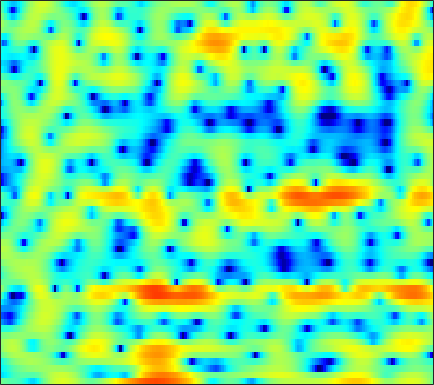

Data behind this chart, as committed beside it:
-0.42605, -0.92154, -1.4038, -1.6902, -1.8215, -1.9653, -2.1165, -2.278, -2.5966, -3.0905, -3.7986, -4.4753, -5.5546, -6.7159, -7.4174, -7.6278, -6.7468, -5.596, -3.8462, -2.168, -0.6948, 0.25591, 1.3505, 2.2238
-7.034, -6.817, -6.053, -5.08, -4.355, -3.489, -2.79, -2.38, -1.985, -1.756, -1.672, -1.695, -1.794, -1.923, -1.988, -1.967, -1.766, -1.48, -0.9431, -0.2822, 0.4345, 0.9657, 1.623, 2.195
-6.122, -5.494, -4.661, -3.851, -3.278, -2.57, -1.938, -1.517, -1.022, -0.6036, -0.2546, -0.03721, 0.2008, 0.3895, 0.508, 0.6469, 0.7723, 0.8567, 0.9608, 1.057, 1.141, 1.196, 1.252, 1.284
-5.233, -4.234, -3.062, -2.064, -1.411, -0.6541, -0.02785, 0.371, 0.8067, 1.155, 1.421, 1.573, 1.717, 1.792, 1.805, 1.777, 1.692, 1.587, 1.393, 1.138, 0.8088, 0.5101, 0.04371, -0.4935
-1.125, -0.5663, 0.1255, 0.7247, 1.109, 1.525, 1.823, 1.968, 2.062, 2.057, 1.96, 1.852, 1.676, 1.487, 1.35, 1.19, 1.05, 0.9353, 0.7579, 0.5143, 0.1527, -0.2335, -0.9475, -1.956
0.2823, 1.017, 1.796, 2.343, 2.611, 2.78, 2.73, 2.543, 2.071, 1.324, 0.2588, -0.7548, -2.38, -4.145, -5.235, -5.64, -4.709, -3.629, -2.241, -1.149, -0.417, -0.0859, 0.09647, 0.02073
0.7565, 1.283, 1.85, 2.247, 2.426, 2.504, 2.393, 2.176, 1.686, 0.9248, -0.1498, -1.174, -2.828, -4.649, -5.756, -6.046, -4.866, -3.62, -2.069, -0.8539, -0.01838, 0.3817, 0.6542, 0.6712
-0.4734, -0.2789, -0.04554, 0.1679, 0.3191, 0.4923, 0.6216, 0.6828, 0.7151, 0.7, 0.6364, 0.5666, 0.4683, 0.4029, 0.3993, 0.486, 0.6554, 0.8194, 1.042, 1.212, 1.266, 1.214, 0.9909, 0.5583
-4.012, -4.152, -4.235, -4.174, -3.998, -3.582, -2.999, -2.48, -1.754, -1.018, -0.3192, 0.1601, 0.7381, 1.248, 1.582, 1.964, 2.269, 2.442, 2.589, 2.626, 2.539, 2.389, 2.048, 1.535
-10.19, -11.09, -12.61, -14.19, -14.7, -13.35, -10.68, -8.64, -6.236, -4.244, -2.582, -1.52, -0.3088, 0.7073, 1.351, 2.067, 2.63, 2.958, 3.262, 3.418, 3.433, 3.345, 3.091, 2.683
-13.63, -14.03, -15.19, -16.73, -17.38, -16.01, -13.11, -10.94, -8.337, -6.118, -4.245, -3.007, -1.559, -0.3055, 0.5036, 1.421, 2.172, 2.628, 3.099, 3.412, 3.567, 3.575, 3.448, 3.184
-10.53, -10.62, -10.84, -10.99, -10.94, -10.62, -9.947, -9.217, -8.045, -6.702, -5.265, -4.183, -2.764, -1.45, -0.546, 0.5324, 1.443, 2.006, 2.603, 3.024, 3.279, 3.365, 3.361, 3.222
-6.391, -7.389, -8.807, -10.2, -11.22, -12.21, -12.51, -12.13, -11.08, -9.626, -7.848, -6.377, -4.395, -2.534, -1.286, 0.1722, 1.365, 2.062, 2.744, 3.161, 3.347, 3.368, 3.267, 3.04
-2.066, -3.791, -6.776, -10.99, -15.77, -30.96, -23.14, -19.06, -18.04, -18.95, -15.43, -10.87, -6.022, -2.474, -0.4421, 1.613, 3.045, 3.773, 4.324, 4.422, 4.091, 3.59, 2.637, 1.498
0.992, 0.005628, -1.504, -3.064, -4.202, -5.617, -6.472, -6.833, -7.15, -6.973, -5.71, -4.069, -1.563, 0.6578, 2.06, 3.518, 4.452, 4.832, 4.905, 4.468, 3.447, 2.213, -0.2268, -4.094
-1.395, -1.219, -1.103, -1.125, -1.16, -1.175, -1.179, -1.11, -0.8996, -0.5232, 0.006909, 0.4993, 1.188, 1.877, 2.33, 2.777, 3.009, 3.01, 2.76, 2.213, 1.377, 0.5663, -0.7079, -2.08
-3.604, -2.57, -1.522, -0.7797, -0.3465, 0.1359, 0.5206, 0.7696, 1.085, 1.379, 1.667, 1.866, 2.099, 2.284, 2.366, 2.363, 2.23, 2.033, 1.624, 1.039, 0.2979, -0.3402, -1.302, -2.278
-2.417, -1.573, -0.65, 0.09605, 0.5529, 1.033, 1.419, 1.657, 1.915, 2.116, 2.268, 2.353, 2.42, 2.419, 2.364, 2.216, 1.948, 1.657, 1.146, 0.4622, -0.4099, -1.187, -2.408, -3.848
-0.1797, 0.2514, 0.7313, 1.127, 1.358, 1.58, 1.725, 1.799, 1.858, 1.897, 1.923, 1.94, 1.959, 1.95, 1.917, 1.821, 1.631, 1.403, 0.9677, 0.3579, -0.4727, -1.267, -2.585, -4.312
1.554, 1.686, 1.79, 1.776, 1.689, 1.494, 1.21, 0.9557, 0.6077, 0.3211, 0.158, 0.1388, 0.2539, 0.4888, 0.6992, 0.9491, 1.124, 1.181, 1.116, 0.877, 0.4461, -0.02263, -0.833, -1.847
2.472, 2.419, 2.233, 1.869, 1.462, 0.7291, -0.2763, -1.209, -2.666, -4.178, -5.21, -5.231, -4.31, -2.889, -1.841, -0.6487, 0.2768, 0.8033, 1.298, 1.573, 1.659, 1.608, 1.394, 1.036
1.678, 1.655, 1.471, 1.092, 0.6347, -0.2909, -1.649, -3.062, -5.743, -10.01, -17.42, -17.43, -10.24, -6.162, -4.182, -2.289, -0.9326, -0.1695, 0.6385, 1.262, 1.736, 2.014, 2.268, 2.378
-0.9463, -0.6146, -0.3404, -0.257, -0.3403, -0.6949, -1.272, -1.87, -2.792, -3.715, -4.376, -4.537, -4.337, -3.839, -3.439, -2.941, -2.488, -2.132, -1.571, -0.8538, -0.03442, 0.5952, 1.39, 2.059
-4.202, -3.402, -2.468, -1.748, -1.333, -0.9004, -0.6973, -0.6506, -0.7212, -0.9251, -1.22, -1.51, -1.997, -2.696, -3.375, -4.619, -6.255, -7.455, -7.997, -6.451, -3.965, -2.218, -0.2729, 1.258
-8.501, -7.475, -5.802, -4.208, -3.155, -1.951, -1.057, -0.5562, -0.1251, 0.06085, -0.007078, -0.2152, -0.7504, -1.657, -2.625, -4.495, -7.202, -9.867, -12.23, -9.097, -5.284, -3.039, -0.7647, 0.9494
-23.79, -15.68, -10.25, -6.978, -5.102, -3.312, -1.946, -1.157, -0.3739, 0.1659, 0.4657, 0.5334, 0.4244, 0.1149, -0.2799, -0.8783, -1.521, -1.907, -2.094, -1.876, -1.286, -0.7291, 0.0802, 0.8703
-8.771, -8.181, -6.846, -5.385, -4.387, -3.165, -2.085, -1.369, -0.4983, 0.2734, 0.9255, 1.301, 1.648, 1.807, 1.813, 1.677, 1.386, 1.108, 0.6823, 0.2321, -0.1703, -0.4094, -0.5678, -0.4978
-2.757, -2.972, -3.257, -3.341, -3.457, -3.435, -3.102, -2.558, -1.439, -0.1332, 1.147, 2.009, 2.937, 3.547, 3.827, 3.867, 3.598, 3.152, 2.182, 0.7609, -1.229, -3.03, -5.409, -6.074
-1.802, -2.456, -3.527, -4.925, -6.457, -9.428, -13.33, -12.75, -7.45, -3.246, -0.2193, 1.472, 3.156, 4.305, 4.852, 5.185, 5.079, 4.678, 3.693, 2.099, -0.3444, -2.832, -6.835, -8.17
-6.518, -7.045, -7.526, -8.242, -8.717, -9.814, -10.41, -9.754, -7.296, -4.465, -1.949, -0.3374, 1.371, 2.67, 3.35, 3.971, 4.197, 4.157, 3.805, 3.166, 2.304, 1.599, 0.7285, 0.1099
-17.93, -16.04, -13.25, -11.19, -10.09, -8.823, -7.717, -6.81, -5.462, -3.992, -2.503, -1.418, -0.07651, 1.077, 1.814, 2.584, 3.119, 3.363, 3.488, 3.399, 3.16, 2.885, 2.437, 1.914
-16.77, -15.52, -13.32, -11.24, -10.17, -8.906, -7.837, -7.075, -6.079, -4.936, -3.659, -2.678, -1.335, -0.05648, 0.8319, 1.845, 2.667, 3.126, 3.55, 3.757, 3.757, 3.631, 3.307, 2.801
-10.34, -10.19, -9.759, -9.338, -9.064, -8.894, -8.976, -9.094, -9.196, -8.681, -7.244, -5.681, -3.474, -1.429, -0.09564, 1.385, 2.547, 3.217, 3.861, 4.246, 4.369, 4.313, 4.032, 3.527
-9.355, -8.908, -8.445, -8.307, -8.326, -8.854, -10.11, -11.87, -16.49, -38.27, -15.5, -10.02, -5.489, -2.42, -0.6769, 1.101, 2.412, 3.145, 3.835, 4.242, 4.403, 4.374, 4.149, 3.716
-10.21, -9.236, -8.245, -7.513, -7.22, -7.056, -7.166, -7.352, -7.544, -7.19, -5.992, -4.645, -2.725, -0.9597, 0.1587, 1.382, 2.276, 2.756, 3.168, 3.353, 3.369, 3.286, 3.084, 2.786
-10.37, -9.182, -7.772, -6.541, -5.75, -4.809, -3.991, -3.422, -2.676, -1.89, -1.042, -0.3799, 0.4826, 1.262, 1.737, 2.201, 2.433, 2.452, 2.274, 1.906, 1.411, 1.036, 0.6351, 0.448
-10.59, -9.33, -7.629, -5.941, -4.729, -3.236, -1.913, -1.025, 0.03277, 0.9478, 1.735, 2.229, 2.757, 3.097, 3.223, 3.159, 2.812, 2.33, 1.345, -0.08334, -2.009, -3.7, -5.7, -5.909
-15.26, -13.12, -9.912, -7.021, -5.182, -3.085, -1.34, -0.2442, 0.995, 1.992, 2.77, 3.216, 3.621, 3.801, 3.776, 3.508, 2.926, 2.249, 0.9532, -0.9206, -3.616, -6.431, -11.25, -11.68
-19.45, -15.25, -10.74, -7.45, -5.41, -3.244, -1.488, -0.3962, 0.8074, 1.766, 2.491, 2.894, 3.251, 3.412, 3.389, 3.186, 2.763, 2.297, 1.489, 0.4765, -0.6492, -1.478, -2.36, -2.777
-8.736, -7.928, -6.498, -4.918, -3.739, -2.312, -1.047, -0.2145, 0.7093, 1.454, 2.014, 2.329, 2.622, 2.777, 2.802, 2.739, 2.556, 2.347, 1.981, 1.513, 0.9917, 0.5726, -0.002219, -0.5999
-5.026, -4.585, -3.781, -2.839, -2.124, -1.186, -0.3534, 0.1888, 0.7713, 1.195, 1.489, 1.639, 1.762, 1.829, 1.875, 1.915, 1.956, 1.968, 1.947, 1.869, 1.695, 1.494, 1.1, 0.5275
-5.021, -4.365, -3.267, -2.151, -1.381, -0.5067, 0.134, 0.4502, 0.6805, 0.6802, 0.4987, 0.2714, -0.07071, -0.3255, -0.375, -0.2186, 0.1715, 0.5534, 1.085, 1.565, 1.905, 2.052, 2.08, 1.896
-10.89, -7.457, -4.333, -2.223, -1.135, -0.1484, 0.3848, 0.5071, 0.3135, -0.2869, -1.36, -2.483, -4.363, -6.295, -7.12, -6.349, -4.391, -2.852, -1.091, 0.297, 1.387, 2.014, 2.628, 2.991
-5.691, -4.34, -2.582, -1.223, -0.4775, 0.1319, 0.3595, 0.2795, -0.2182, -1.191, -2.745, -4.424, -7.646, -12.57, -16.45, -13.08, -8.491, -6.108, -3.741, -1.876, -0.3098, 0.7105, 1.859, 2.739
-0.3206, -0.2711, -0.06765, 0.1337, 0.2854, 0.35, 0.2492, 0.04417, -0.4162, -1.153, -2.14, -3.05, -4.381, -5.674, -6.492, -7.117, -7.345, -7.317, -6.737, -5.348, -3.332, -1.739, 0.1811, 1.728
0.7314, 0.4927, 0.2015, -0.05057, -0.2707, -0.5092, -0.7335, -0.8979, -1.09, -1.326, -1.695, -2.049, -2.695, -3.593, -4.452, -6.071, -8.629, -11.89, -23.09, -15.37, -7.258, -3.79, -0.6195, 1.577
-1.797, -2.119, -2.742, -3.531, -4.226, -5.032, -5.389, -5.247, -4.695, -3.958, -3.344, -3.043, -2.898, -3.029, -3.285, -3.888, -4.678, -5.209, -5.406, -4.488, -2.615, -1.041, 0.9007, 2.483
-6.143, -6.276, -7.125, -8.943, -11.09, -15.73, -21.07, -17, -11.63, -8.451, -6.396, -5.361, -4.393, -3.743, -3.421, -3.044, -2.675, -2.351, -1.746, -0.9127, 0.1024, 0.9222, 2.01, 2.986
-7.522, -7.471, -7.93, -9.027, -10.22, -11.83, -12.61, -11.94, -10.21, -8.392, -7.01, -6.241, -5.484, -4.913, -4.561, -3.999, -3.274, -2.655, -1.684, -0.6021, 0.4854, 1.273, 2.241, 3.087
-5.547, -5.741, -6.004, -6.284, -6.458, -6.623, -6.57, -6.398, -6.123, -5.863, -5.797, -5.925, -6.332, -6.978, -7.397, -7.436, -6.439, -5.173, -3.285, -1.474, 0.09612, 1.111, 2.256, 3.177
-4.659, -5.248, -5.534, -5.243, -4.797, -4.218, -3.707, -3.454, -3.26, -3.404, -3.906, -4.634, -6.308, -9.28, -13.24, -31.34, -14.44, -8.903, -4.696, -1.958, 0.01111, 1.155, 2.352, 3.266
-9.41, -13.29, -11.84, -7.629, -5.399, -3.333, -2.025, -1.385, -0.885, -0.7609, -0.9985, -1.417, -2.283, -3.378, -4.183, -4.715, -4.174, -3.21, -1.791, -0.5224, 0.5073, 1.146, 1.86, 2.477
-4.586, -6.138, -6.125, -4.443, -3.088, -1.584, -0.4597, 0.1907, 0.7832, 1.158, 1.293, 1.272, 1.135, 0.9042, 0.7276, 0.5243, 0.373, 0.2846, 0.1316, -0.1538, -0.5811, -0.9529, -1.292, -1.196
0.8981, 0.1884, -0.3978, -0.5596, -0.4904, -0.1937, 0.2408, 0.6022, 1.081, 1.509, 1.871, 2.077, 2.244, 2.28, 2.22, 2.009, 1.604, 1.117, 0.1791, -1.246, -3.444, -5.911, -11.04, -14.52
1.786, 0.958, -0.04123, -0.874, -1.318, -1.597, -1.47, -1.153, -0.4927, 0.2626, 1.018, 1.521, 2.05, 2.409, 2.538, 2.511, 2.237, 1.846, 1.014, -0.2189, -1.885, -3.396, -5.355, -6.114
0.4597, -0.7866, -2.683, -4.868, -6.547, -8.179, -7.976, -6.689, -4.546, -2.558, -0.9366, 0.06634, 1.145, 1.948, 2.377, 2.722, 2.817, 2.742, 2.44, 1.948, 1.335, 0.8529, 0.2789, -0.09117
-1.351, -2.788, -5.178, -8.406, -11.81, -18.27, -16.72, -12.14, -7.905, -5.021, -2.818, -1.485, -0.0158, 1.132, 1.82, 2.513, 2.961, 3.143, 3.221, 3.124, 2.872, 2.613, 2.195, 1.731
-2.409, -3.425, -4.927, -6.473, -7.49, -8.471, -8.634, -8.117, -6.926, -5.345, -3.651, -2.405, -0.8492, 0.5008, 1.369, 2.312, 3.012, 3.374, 3.657, 3.717, 3.565, 3.32, 2.834, 2.163
